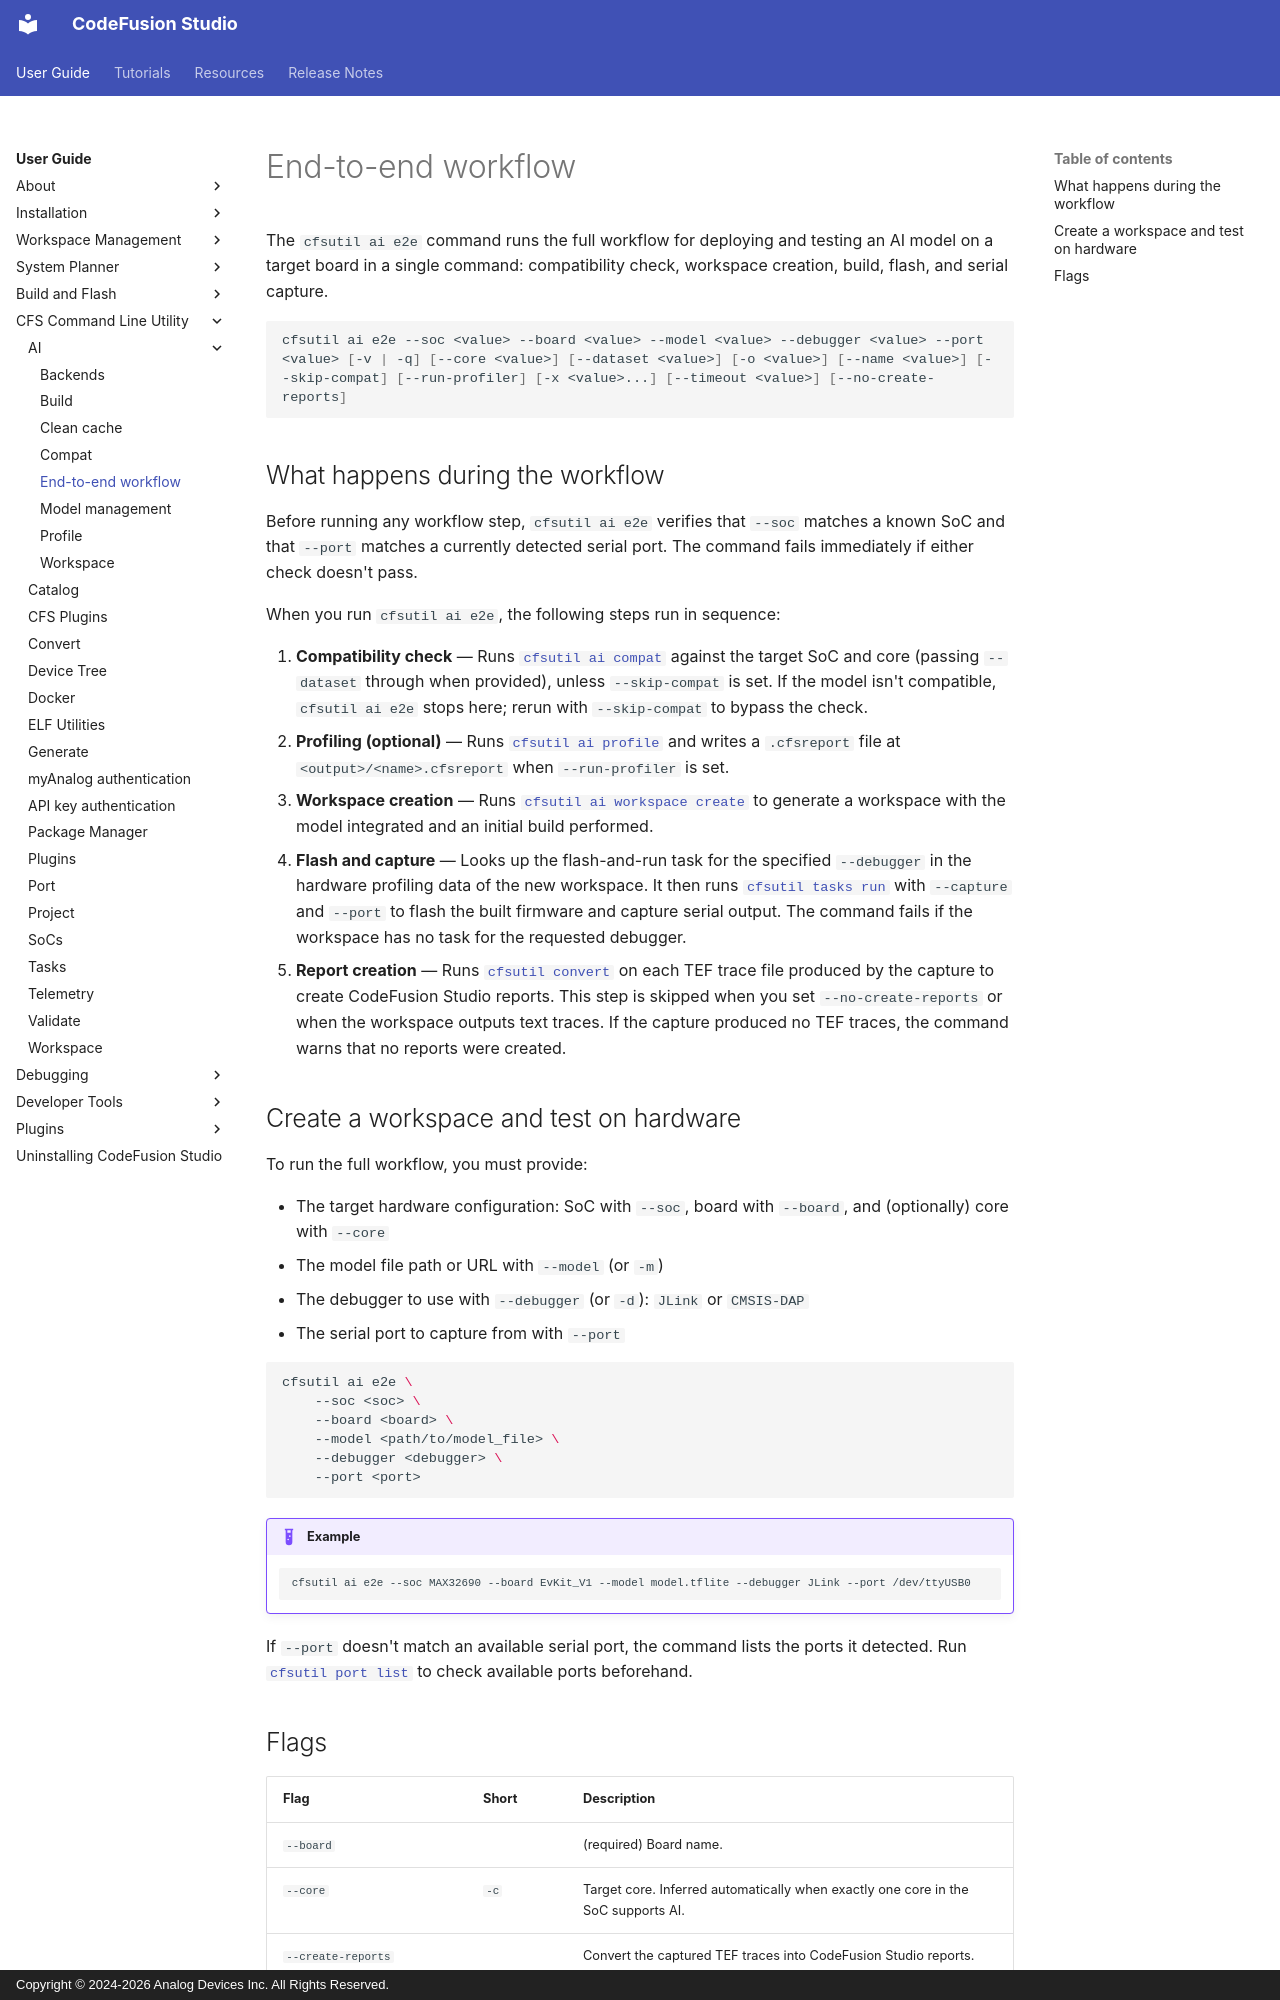

repository: analogdevicesinc/codefusion-studio · page: user-guide/cfsutil/ai/e2e/index.html · generator: mkdocs · copyright: Copyright © 2024-2026 Analog Devices Inc. All Rights Reserved.

---
description: Run the full AI model workflow from compatibility check to flash and capture using cfsutil ai e2e.
author: Analog Devices
date: 2026-11-09
---

# End-to-end workflow

The `cfsutil ai e2e` command runs the full workflow for deploying and testing an AI model on a target board in a single command: compatibility check, workspace creation, build, flash, and serial capture.

```sh
cfsutil ai e2e --soc <value> --board <value> --model <value> --debugger <value> --port <value> [-v | -q] [--core <value>] [--dataset <value>] [-o <value>] [--name <value>] [--skip-compat] [--run-profiler] [-x <value>...] [--timeout <value>] [--no-create-reports]
```

## What happens during the workflow

Before running any workflow step, `cfsutil ai e2e` verifies that `--soc` matches a known SoC and that `--port` matches a currently detected serial port. The command fails immediately if either check doesn't pass.

When you run `cfsutil ai e2e`, the following steps run in sequence:

1. **Compatibility check** — Runs [`cfsutil ai compat`](./compat.md) against the target SoC and core (passing `--dataset` through when provided), unless `--skip-compat` is set. If the model isn't compatible, `cfsutil ai e2e` stops here; rerun with `--skip-compat` to bypass the check.
2. **Profiling (optional)** — Runs [`cfsutil ai profile`](./profile.md) and writes a `.cfsreport` file at `<output>/<name>.cfsreport` when `--run-profiler` is set.
3. **Workspace creation** — Runs [`cfsutil ai workspace create`](./workspace.md) to generate a workspace with the model integrated and an initial build performed.
4. **Flash and capture** — Looks up the flash-and-run task for the specified `--debugger` in the hardware profiling data of the new workspace. It then runs [`cfsutil tasks run`](../tasks.md#run-a-task) with `--capture` and `--port` to flash the built firmware and capture serial output. The command fails if the workspace has no task for the requested debugger.
5. **Report creation** — Runs [`cfsutil convert`](../convert.md) on each TEF trace file produced by the capture to create CodeFusion Studio reports. This step is skipped when you set `--no-create-reports` or when the workspace outputs text traces. If the capture produced no TEF traces, the command warns that no reports were created.

## Create a workspace and test on hardware

To run the full workflow, you must provide:

- The target hardware configuration: SoC with `--soc`, board with `--board`, and (optionally) core with `--core`
- The model file path or URL with `--model` (or `-m`)
- The debugger to use with `--debugger` (or `-d`): `JLink` or `CMSIS-DAP`
- The serial port to capture from with `--port`

```sh
cfsutil ai e2e \
    --soc <soc> \
    --board <board> \
    --model <path/to/model_file> \
    --debugger <debugger> \
    --port <port>
```

!!! example
    ```sh
    cfsutil ai e2e --soc MAX32690 --board EvKit_V1 --model model.tflite --debugger JLink --port /dev/ttyUSB0
    ```

If `--port` doesn't match an available serial port, the command lists the ports it detected. Run [`cfsutil port list`](../port.md) to check available ports beforehand.
